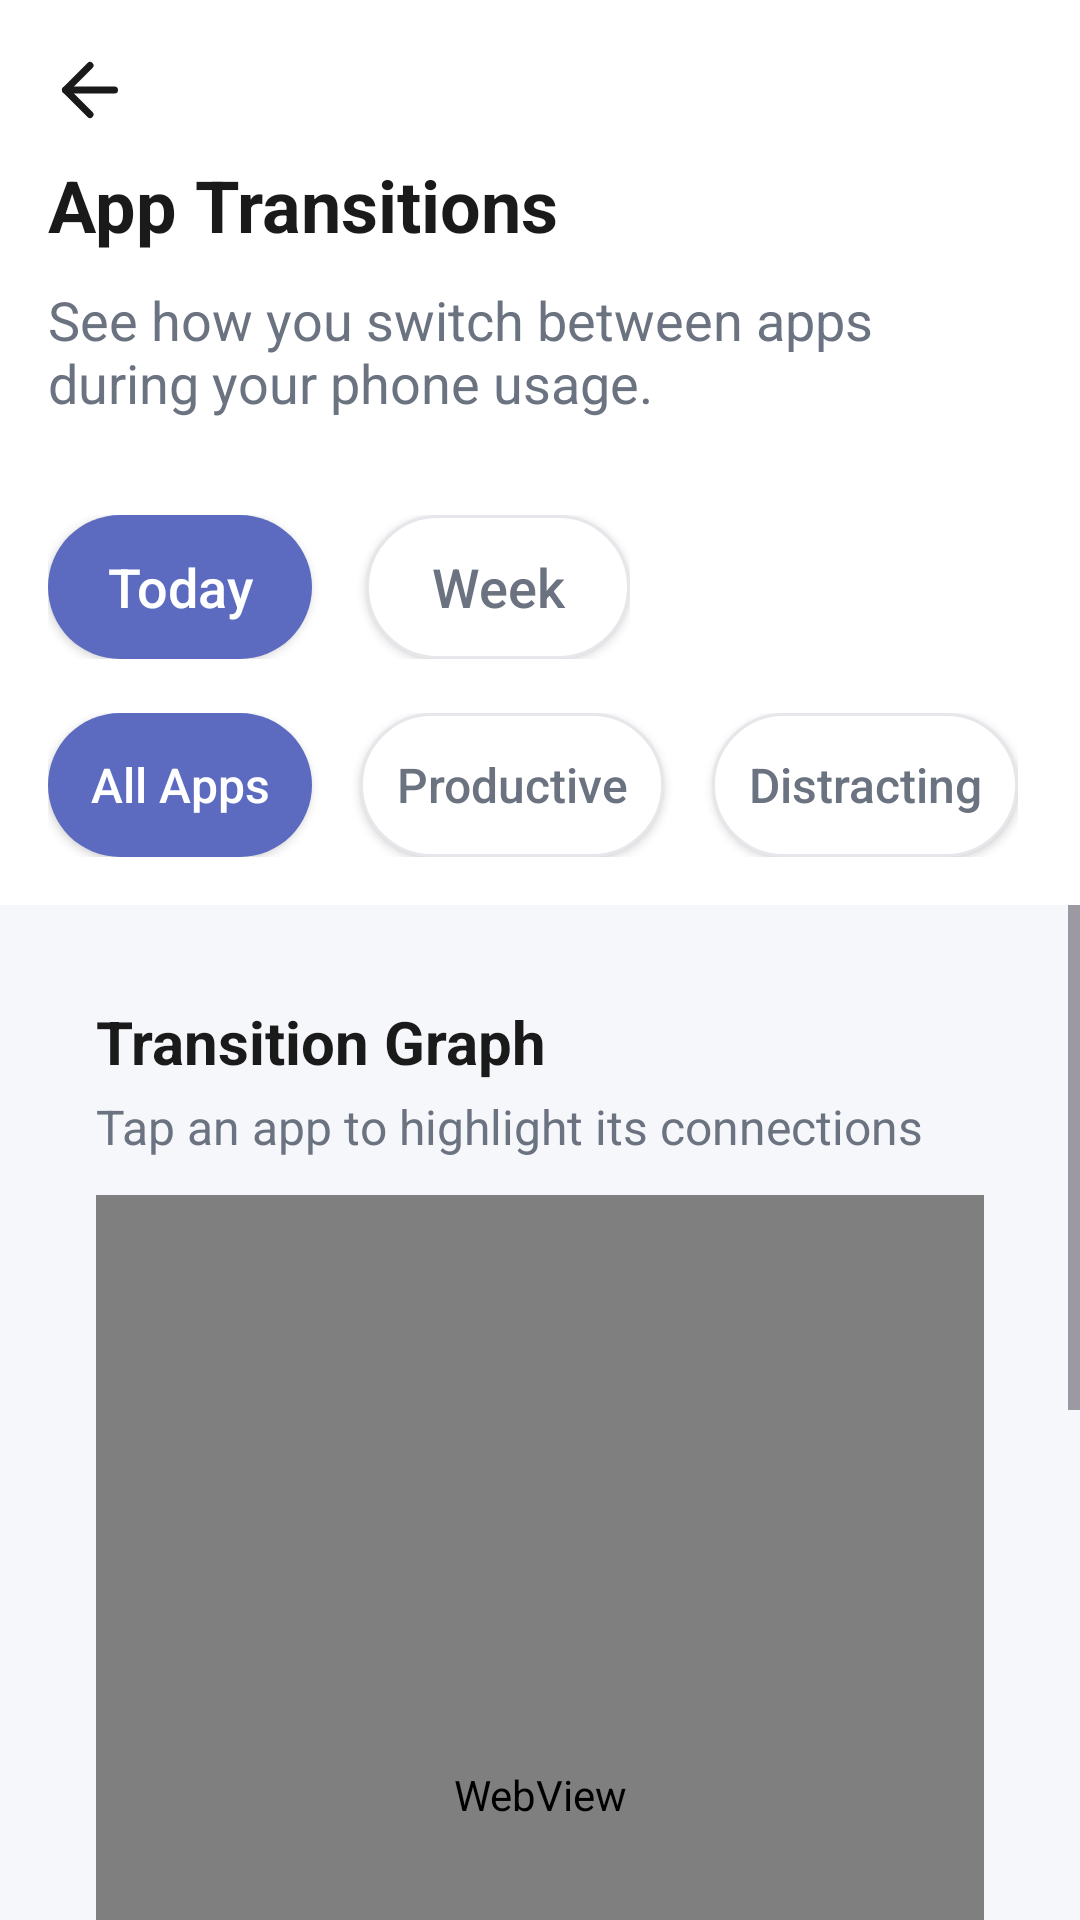

Android layout source for this screen:
<!-- AndroidManifest.xml: application theme Theme.Project2DigitalWellbeing -->
<!-- res/layout/activity_app_transition_graph.xml -->
<?xml version="1.0" encoding="utf-8"?>
<LinearLayout xmlns:android="http://schemas.android.com/apk/res/android"
    xmlns:app="http://schemas.android.com/apk/res-auto"
    xmlns:tools="http://schemas.android.com/tools"
    android:id="@+id/main"
    android:orientation="vertical"
    android:background="@color/weekly_overview_background"
    android:layout_width="match_parent"
    android:layout_height="match_parent"
    tools:context=".presentation.analysis.AppTransitionGraphActivity">

    
    <LinearLayout
        android:orientation="vertical"
        android:padding="16dp"
        android:background="#FFFFFF"
        android:layout_width="match_parent"
        android:layout_height="wrap_content">

        <ImageView
            android:id="@+id/btnBack"
            android:layout_width="28dp"
            android:layout_height="28dp"
            android:src="@drawable/arrow_left"
            app:tint="#1A1A1A" />

        <TextView
            android:text="App Transitions"
            android:textSize="24sp"
            android:textStyle="bold"
            android:textColor="#1A1A1A"
            android:layout_marginTop="8dp"
            android:layout_width="wrap_content"
            android:layout_height="wrap_content"/>

        <TextView
            android:text="See how you switch between apps during your phone usage."
            android:textSize="18sp"
            android:textColor="#6B7280"
            android:layout_marginTop="10dp"
            android:layout_width="wrap_content"
            android:layout_height="wrap_content"/>
    </LinearLayout>

    
    <LinearLayout
        android:orientation="vertical"
        android:padding="16dp"
        android:background="#FFFFFF"
        android:layout_width="match_parent"
        android:layout_height="wrap_content">

        
        <LinearLayout
            android:orientation="horizontal"
            android:layout_marginBottom="8dp"
            android:layout_width="wrap_content"
            android:layout_height="wrap_content">

            <androidx.appcompat.widget.AppCompatButton
                android:id="@+id/btnToday"
                android:text="Today"
                android:textAllCaps="false"
                android:textColor="#FFFFFF"
                android:textSize="18sp"
                android:background="@drawable/bg_filter_selected"
                android:paddingHorizontal="16dp"
                android:paddingVertical="6dp"
                android:layout_marginEnd="8dp"
                android:layout_width="wrap_content"
                android:layout_height="wrap_content"/>

            <androidx.appcompat.widget.AppCompatButton
                android:id="@+id/btnWeek"
                android:text="Week"
                android:textAllCaps="false"
                android:textColor="#6B7280"
                android:textSize="18sp"
                android:background="@drawable/bg_filter_outline"
                android:paddingHorizontal="16dp"
                android:paddingVertical="6dp"
                android:layout_marginStart="10dp"
                android:layout_width="wrap_content"
                android:layout_height="wrap_content"/>
        </LinearLayout>

        
        <LinearLayout
            android:orientation="horizontal"
            android:layout_marginTop="10dp"
            android:layout_width="wrap_content"
            android:layout_height="wrap_content">

            <androidx.appcompat.widget.AppCompatButton
                android:id="@+id/btnAll"
                android:layout_width="wrap_content"
                android:layout_height="wrap_content"
                android:text="All Apps"
                android:textAllCaps="false"
                android:textSize="16sp"
                android:textColor="#FFFFFF"
                android:background="@drawable/bg_filter_selected"
                android:paddingHorizontal="12dp"
                android:paddingVertical="4dp"
                android:layout_marginEnd="6dp"/>

            <androidx.appcompat.widget.AppCompatButton
                android:id="@+id/btnProductive"
                android:layout_width="wrap_content"
                android:layout_height="wrap_content"
                android:layout_marginStart="10dp"
                android:text="Productive"
                android:textAllCaps="false"
                android:textSize="16sp"
                android:textColor="#6B7280"
                android:background="@drawable/bg_filter_outline"
                android:paddingHorizontal="12dp"
                android:paddingVertical="4dp"
                android:layout_marginEnd="6dp"/>

            <androidx.appcompat.widget.AppCompatButton
                android:id="@+id/btnDistracting"
                android:layout_width="wrap_content"
                android:layout_height="wrap_content"
                android:layout_marginStart="10dp"
                android:text="Distracting"
                android:textAllCaps="false"
                android:textSize="16sp"
                android:textColor="#6B7280"
                android:background="@drawable/bg_filter_outline"
                android:paddingHorizontal="12dp"
                android:paddingVertical="4dp"/>
        </LinearLayout>

    </LinearLayout>

    
    <ScrollView
        android:layout_width="match_parent"
        android:layout_height="0dp"
        android:layout_weight="1"
        android:fillViewport="true">

        <LinearLayout
            android:orientation="vertical"
            android:padding="16dp"
            android:layout_width="match_parent"
            android:layout_height="wrap_content">

            
            <LinearLayout
                android:orientation="vertical"
                android:padding="16dp"
                android:background="@drawable/bg_search"
                android:elevation="2dp"
                android:layout_width="match_parent"
                android:layout_height="wrap_content">

                <TextView
                    android:layout_width="wrap_content"
                    android:layout_height="wrap_content"
                    android:text="Transition Graph"
                    android:textSize="20sp"
                    android:textStyle="bold"
                    android:textColor="#1A1A1A"
                    android:layout_marginBottom="4dp"/>

                <TextView
                    android:layout_width="wrap_content"
                    android:layout_height="wrap_content"
                    android:text="Tap an app to highlight its connections"
                    android:textSize="16sp"
                    android:textColor="#6B7280"
                    android:layout_marginBottom="12dp"/>

                
                <WebView
                    android:id="@+id/webGraph"
                    android:layout_width="match_parent"
                    android:layout_height="400dp"
                    tools:ignore="WebViewLayout" />

            </LinearLayout>

            
            <LinearLayout
                android:orientation="horizontal"
                android:padding="16dp"
                android:layout_marginTop="16dp"
                android:background="@drawable/bg_search"
                android:elevation="2dp"
                android:layout_width="match_parent"
                android:layout_height="wrap_content">

                <LinearLayout
                    android:background="@drawable/bg_circle_amber"
                    android:backgroundTint="#F0F4FF"
                    android:padding="10dp"
                    android:layout_width="wrap_content"
                    android:layout_height="wrap_content">

                    <ImageView
                        android:layout_width="24dp"
                        android:layout_height="24dp"
                        android:src="@drawable/lightbulb"/>
                </LinearLayout>

                <LinearLayout
                    android:orientation="vertical"
                    android:layout_marginStart="10dp"
                    android:layout_width="wrap_content"
                    android:layout_height="wrap_content">

                    <TextView
                        android:layout_width="wrap_content"
                        android:layout_height="wrap_content"
                        android:text="Insight"
                        android:textSize="20sp"
                        android:textStyle="bold"
                        android:textColor="#1A1A1A"/>

                    <TextView
                        android:id="@+id/tvInsight"
                        android:layout_width="wrap_content"
                        android:layout_height="wrap_content"
                        android:text="You often switch from YouTube to TikTok during late-night sessions."
                        android:textColor="#6B7280"
                        android:textSize="18sp"
                        android:layout_marginTop="10dp"/>
                </LinearLayout>

            </LinearLayout>
        </LinearLayout>
    </ScrollView>
</LinearLayout>
<!-- resources referenced by this layout -->
<resources>
  <color name="weekly_overview_background">#F6F7FB</color>
  <!-- drawable arrow_left (drawable) -->
  <vector xmlns:android="http://schemas.android.com/apk/res/android"
      android:width="24dp"
      android:height="24dp"
      android:viewportWidth="24"
      android:viewportHeight="24">
    <path
        android:pathData="m12,19 l-7,-7 7,-7"
        android:strokeLineJoin="round"
        android:strokeWidth="2"
        android:fillColor="#00000000"
        android:strokeColor="#1A1A1A"
        android:strokeLineCap="round"/>
    <path
        android:pathData="M19,12H5"
        android:strokeLineJoin="round"
        android:strokeWidth="2"
        android:fillColor="#00000000"
        android:strokeColor="#1A1A1A"
        android:strokeLineCap="round"/>
  </vector>
  <!-- drawable bg_circle_amber (drawable) -->
  <?xml version="1.0" encoding="utf-8"?>
  <shape xmlns:android="http://schemas.android.com/apk/res/android">
      <solid android:color="#FEF3C6"/>
      <corners android:radius="999dp"/>
  </shape>
  <!-- drawable bg_filter_outline (drawable) -->
  <?xml version="1.0" encoding="utf-8"?>
  <shape xmlns:android="http://schemas.android.com/apk/res/android">
      <solid android:color="#FFFFFF"/>
      <stroke android:width="1dp" android:color="#E5E7EB"/>
      <corners android:radius="24dp"/>
  </shape>
  <!-- drawable bg_filter_selected (drawable) -->
  <?xml version="1.0" encoding="utf-8"?>
  <shape xmlns:android="http://schemas.android.com/apk/res/android">
      <solid android:color="#5C6BC0"/>
      <corners android:radius="24dp"/>
  </shape>
  <!-- drawable lightbulb (drawable) -->
  <vector xmlns:android="http://schemas.android.com/apk/res/android"
      android:width="24dp"
      android:height="24dp"
      android:viewportWidth="24"
      android:viewportHeight="24">
    <path
        android:pathData="M15,14c0.2,-1 0.7,-1.7 1.5,-2.5 1,-0.9 1.5,-2.2 1.5,-3.5A6,6 0,0 0,6 8c0,1 0.2,2.2 1.5,3.5 0.7,0.7 1.3,1.5 1.5,2.5"
        android:strokeLineJoin="round"
        android:strokeWidth="2"
        android:fillColor="#00000000"
        android:strokeColor="#E17100"
        android:strokeLineCap="round"/>
    <path
        android:pathData="M9,18h6"
        android:strokeLineJoin="round"
        android:strokeWidth="2"
        android:fillColor="#00000000"
        android:strokeColor="#E17100"
        android:strokeLineCap="round"/>
    <path
        android:pathData="M10,22h4"
        android:strokeLineJoin="round"
        android:strokeWidth="2"
        android:fillColor="#00000000"
        android:strokeColor="#E17100"
        android:strokeLineCap="round"/>
  </vector>
  <style name="Theme.Project2DigitalWellbeing" parent="Base.Theme.Project2DigitalWellbeing" />
  <style name="Base.Theme.Project2DigitalWellbeing" parent="Theme.Material3.DayNight.NoActionBar">
          
          
      </style>
</resources>
